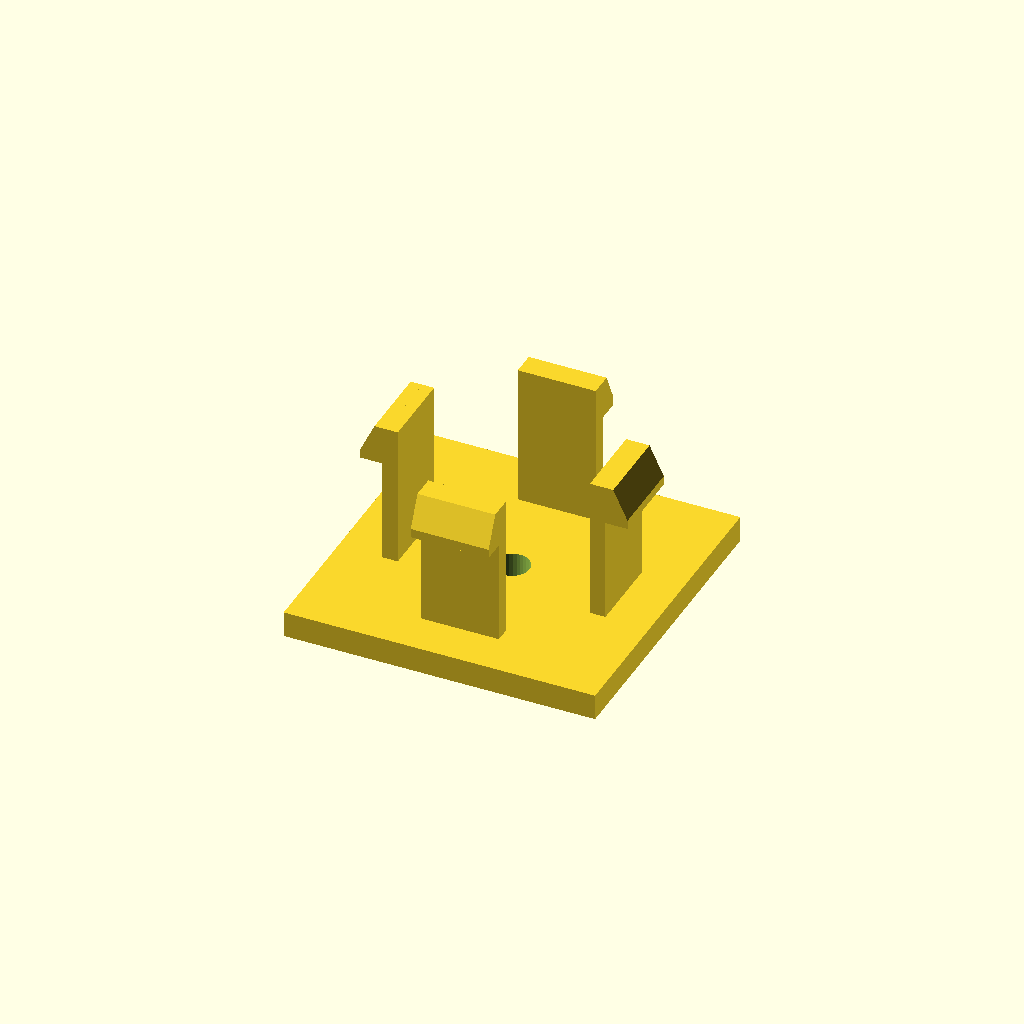
Cell 1 — every parameter at its default value.
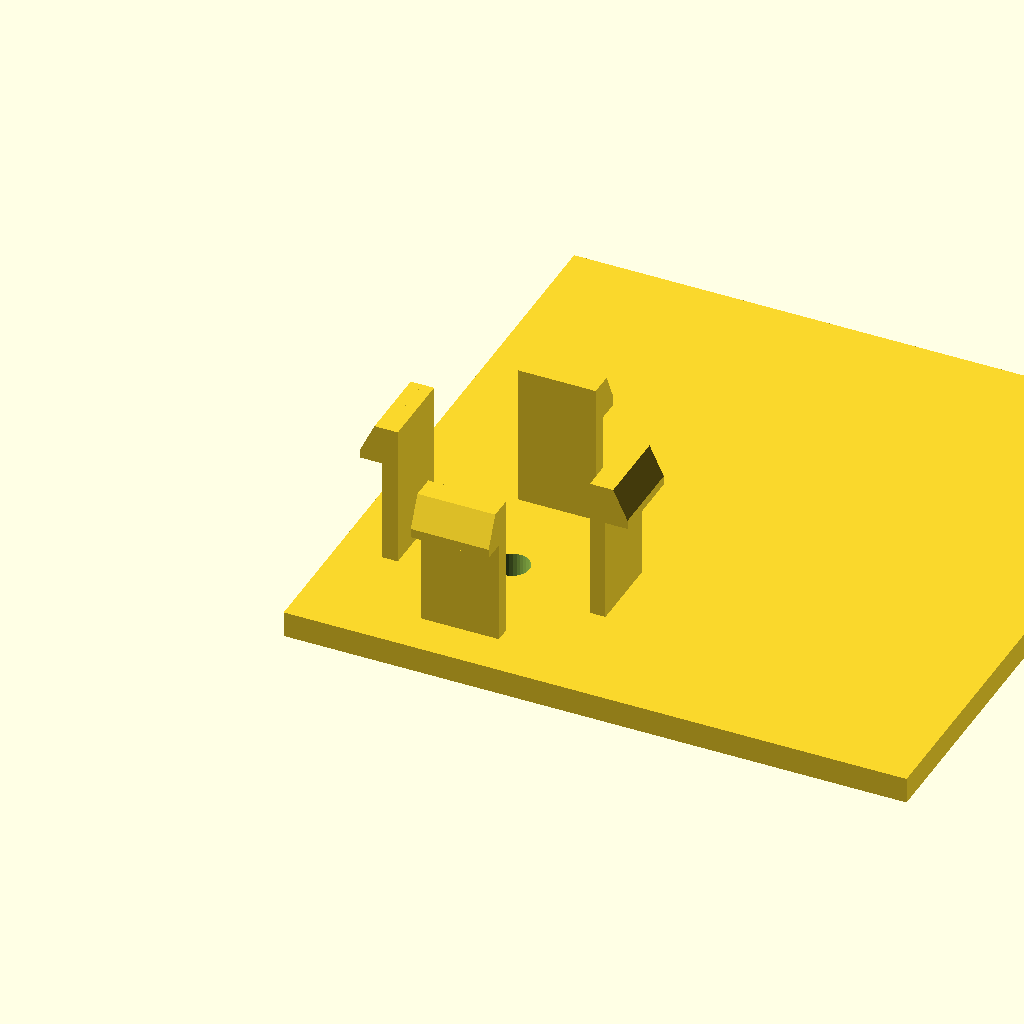
Cell 2: the same model with base_d = 96.
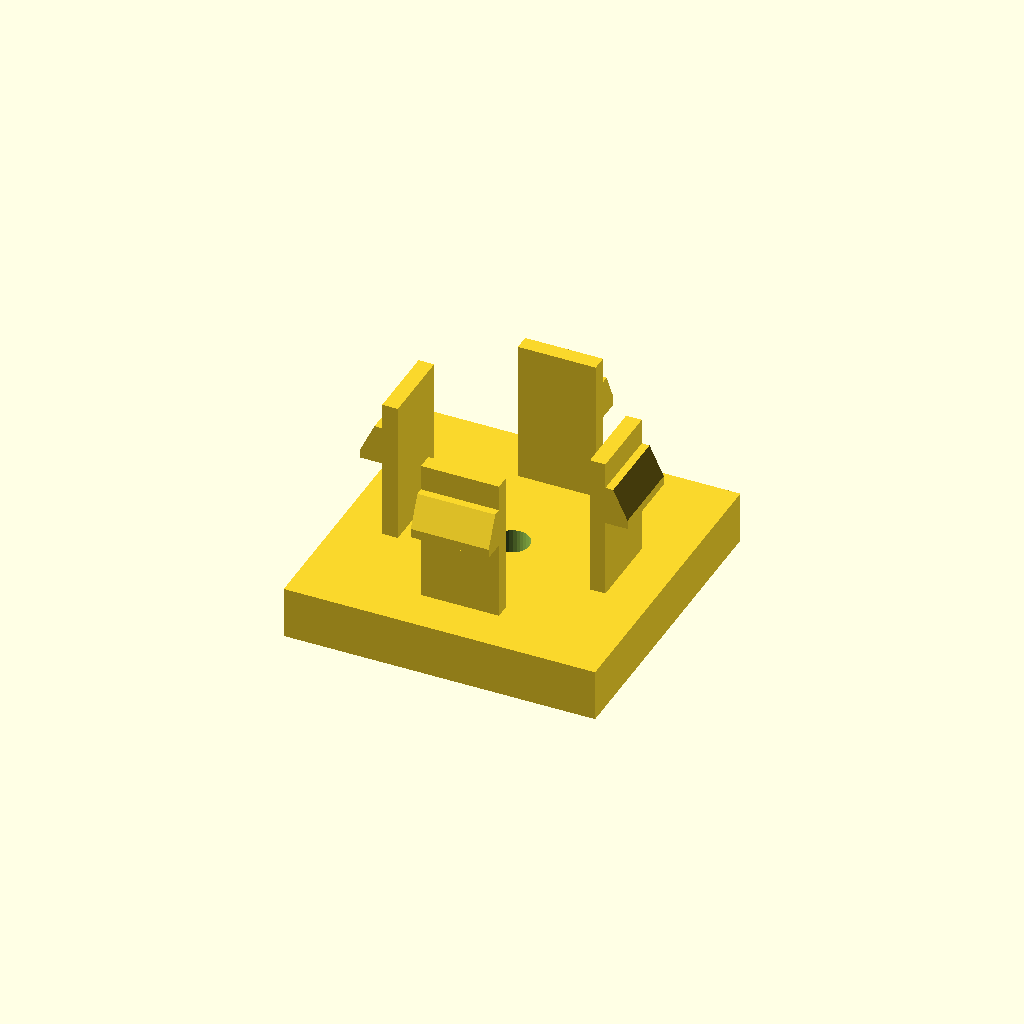
Cell 3: the same model with base_h = 8.
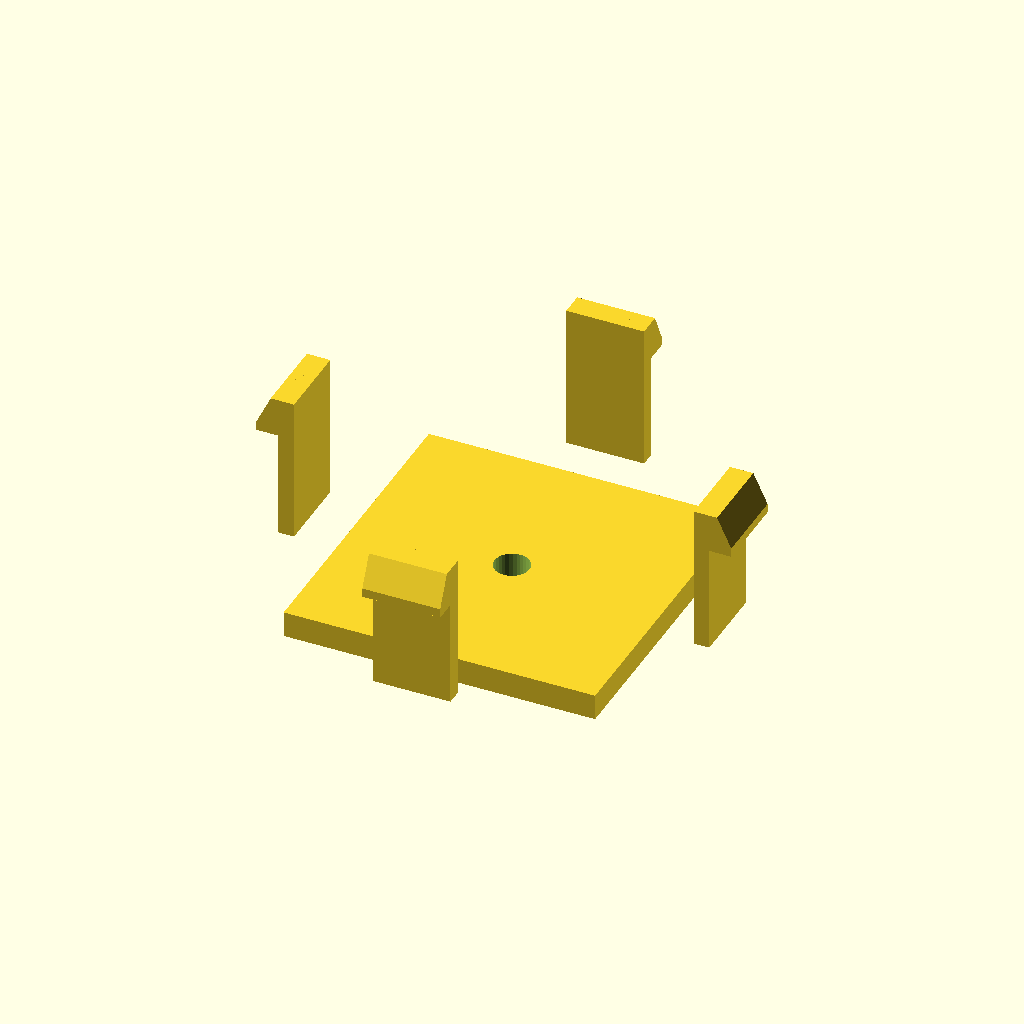
Cell 4: span = 64 (everything else at default).
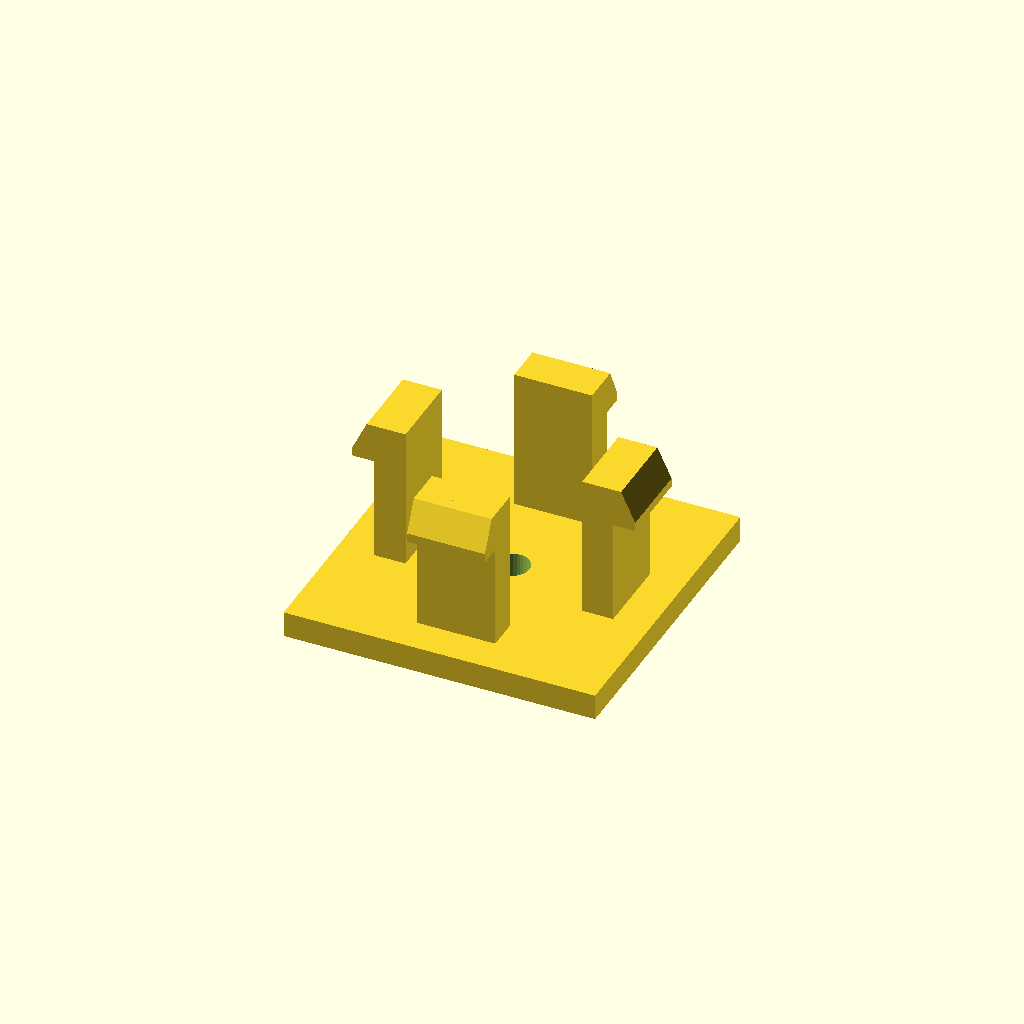
Cell 5: the same model with arm_t = 4.8.
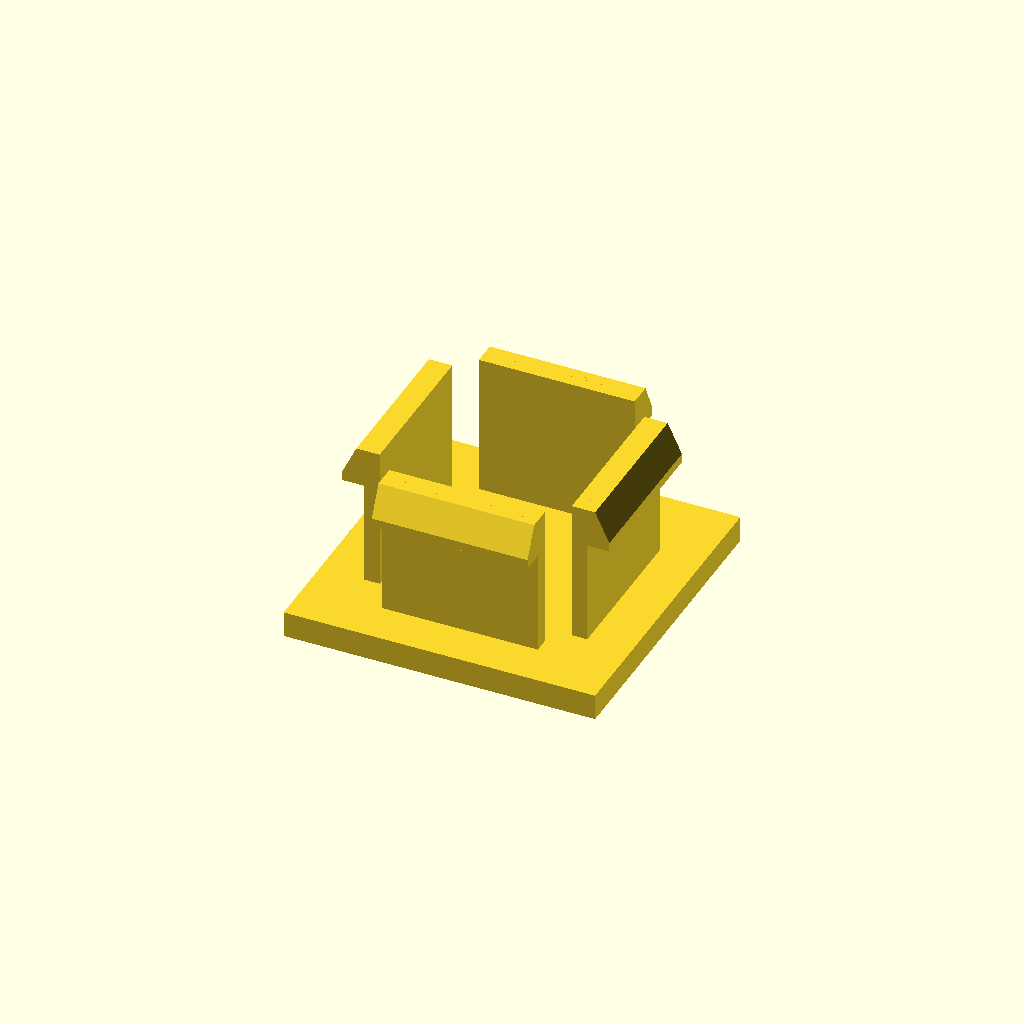
Cell 6: the same model with arm_d = 24.
All cells are drawn from one camera (rotation 55°, 0°, 25°, orthographic, colour scheme Cornfield), so only the parameter changes between them.
The OpenSCAD source (optional_data/data/gen3/snapfits/part_0030.scad):
$fn = 32;

// ----------------------------------------------------------------------
// Snap-fit latch: 4 arms, 22 mm tall, 3.6 mm undercut hooks
// ----------------------------------------------------------------------

// --- parameters (mm) ---
base_d = 48;              // base plate depth
base_h = 4;               // base plate thickness
span = 32;                // distance between opposite arms
arm_t = 2.4;              // arm thickness
arm_d = 12;               // arm width
height = 22;              // free arm length
head_len = 3.6;           // hook reach
head_h = 6;               // hook height
lead = 1.4;               // lead-in ramp thickness
bore_d = 5.4;             // base fixing bore
top_z = 26;               // height of the arm tips above the base

arms = 4;

difference() {
  union() {
    /* base plate, centred on the arm ring */
    translate([-24, -24, 0]) cube([base_d, base_d, base_h]);
    for (a = [0 : 360 / arms : 359]) rotate([0, 0, a]) {
    /* arm, sunk 0.5 mm into the base */
    translate([-arm_d / 2, span / 2 - arm_t / 2, base_h - 0.5]) cube([arm_d, arm_t, height + 0.5]);
    /* hook: a convex hull of a tall inner block and a thin outer lip
       gives a flat undercut below and a lead-in ramp on top */
    hull() {
      translate([-arm_d / 2, span / 2 + arm_t / 2 - 0.6, top_z - head_h]) cube([arm_d, lead + 0.4, head_h]);
      translate([-arm_d / 2, span / 2 + arm_t / 2 - 0.2, top_z - head_h]) cube([arm_d, head_len, lead]);
    }
    }
  }
  translate([0, 0, -2.5]) cylinder(h = base_h + 5, d = bore_d);
}
Customizer parameters (derived from the source; name, type, default, range or options):
base_d: number, default 48
base_h: number, default 4
span: number, default 32
arm_t: number, default 2.4
arm_d: number, default 12
height: number, default 22
head_len: number, default 3.6
head_h: number, default 6
lead: number, default 1.4
bore_d: number, default 5.4
top_z: number, default 26
arms: number, default 4
